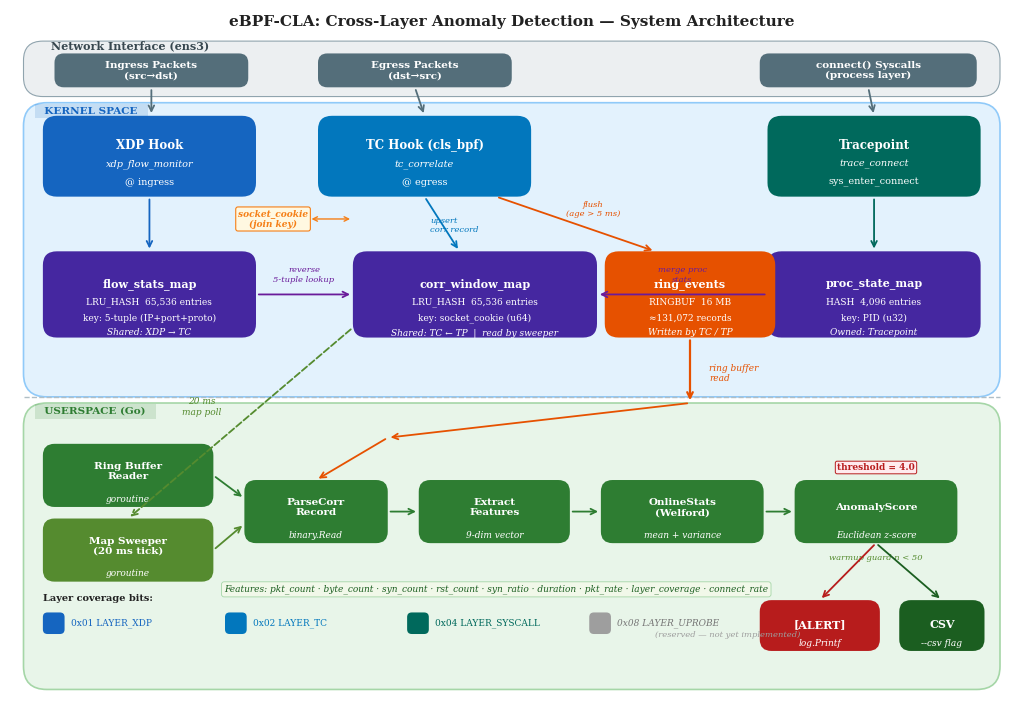

This figure's Python source: (Note: this script raises an exception after producing the figure.)
#!/usr/bin/env python3
"""
fig_architecture.py — System architecture diagram for eBPF-CLA.

Produces: results/figures/fig_architecture.png

Layout (top → bottom):
  1. Network interface / packet ingress+egress
  2. Kernel space  — XDP | TC | Tracepoint eBPF programs + BPF maps
  3. Boundary      — ring_events (RINGBUF) + corr_window_map sweeper
  4. Userspace     — Go processing pipeline → alert / CSV

Usage:
    python3 results/analysis/fig_architecture.py
"""

import os
import matplotlib
matplotlib.use('Agg')
import matplotlib.pyplot as plt
import matplotlib.patches as mpatches
from matplotlib.patches import FancyArrowPatch, FancyBboxPatch
from matplotlib.lines import Line2D

# ── Style ─────────────────────────────────────────────────────────────────────
plt.rcParams.update({
    'font.family':      'serif',
    'font.serif':       ['Times New Roman', 'DejaVu Serif'],
    'font.size':        9,
    'figure.dpi':       150,
    'savefig.dpi':      300,
    'savefig.bbox':     'tight',
    'savefig.pad_inches': 0.08,
})

# ── Colour palette ────────────────────────────────────────────────────────────
C = {
    'net_bg':    '#ECEFF1',   # network interface band
    'net_box':   '#546E7A',   # packet box
    'ker_bg':    '#E3F2FD',   # kernel space background
    'xdp':       '#1565C0',   # XDP program
    'tc':        '#0277BD',   # TC program
    'tp':        '#00695C',   # Tracepoint program
    'map':       '#4527A0',   # BPF map
    'rb':        '#E65100',   # ring buffer
    'boundary':  '#B0BEC5',   # dashed boundary line
    'usr_bg':    '#E8F5E9',   # userspace background
    'go_box':    '#2E7D32',   # Go processing box
    'alert':     '#B71C1C',   # alert output
    'csv':       '#1B5E20',   # CSV output
    'cookie':    '#F57F17',   # socket_cookie annotation
    'white':     '#FFFFFF',
    'text_dark': '#212121',
    'text_light':'#FFFFFF',
    'arrow':     '#37474F',
    'arrow_map': '#6A1B9A',
}

# ── Helpers ───────────────────────────────────────────────────────────────────
def box(ax, x, y, w, h, fc, ec='#37474F', lw=1.0, radius=0.18, alpha=1.0, zorder=3):
    p = FancyBboxPatch((x, y), w, h,
                       boxstyle=f'round,pad=0,rounding_size={radius}',
                       facecolor=fc, edgecolor=ec, linewidth=lw,
                       alpha=alpha, zorder=zorder)
    ax.add_patch(p)
    return p

def label(ax, x, y, text, color=C['text_dark'], fs=8.5, fw='normal',
          ha='center', va='center', zorder=5, style='normal'):
    ax.text(x, y, text, color=color, fontsize=fs, fontweight=fw,
            ha=ha, va=va, zorder=zorder, style=style,
            multialignment='center')

def arrow(ax, x0, y0, x1, y1, color=C['arrow'], lw=1.3,
          style='->', mutation=10, zorder=4, ls='solid'):
    ax.annotate('', xy=(x1, y1), xytext=(x0, y0),
                arrowprops=dict(arrowstyle=f'->', color=color,
                                lw=lw, mutation_scale=mutation,
                                linestyle=ls),
                zorder=zorder)

def section_label(ax, x, y, text, color, fs=7.5):
    ax.text(x, y, text, color=color, fontsize=fs, fontweight='bold',
            ha='left', va='top', zorder=6,
            bbox=dict(fc=color, ec='none', alpha=0.15, pad=2))

# ═══════════════════════════════════════════════════════════════════════════════
# CANVAS
# ═══════════════════════════════════════════════════════════════════════════════
fig, ax = plt.subplots(figsize=(13, 9))
ax.set_xlim(0, 13)
ax.set_ylim(0, 9)
ax.axis('off')

# ── Title ─────────────────────────────────────────────────────────────────────
ax.text(6.5, 8.82, 'eBPF-CLA: Cross-Layer Anomaly Detection — System Architecture',
        ha='center', va='center', fontsize=11, fontweight='bold', color=C['text_dark'])

# ═══════════════════════════════════════════════════════════════════════════════
# ZONE 1 — Network Interface
# ═══════════════════════════════════════════════════════════════════════════════
box(ax, 0.2, 7.85, 12.6, 0.72, fc=C['net_bg'], ec='#90A4AE', lw=0.8,
    radius=0.25, zorder=1)
ax.text(0.55, 8.58, 'Network Interface (ens3)', fontsize=8, fontweight='bold',
        color='#37474F', va='top')

# Ingress / Egress packet boxes
box(ax, 0.6,  7.97, 2.5, 0.44, fc=C['net_box'], ec='none', radius=0.12)
label(ax, 1.85, 8.19, 'Ingress Packets\n(src→dst)', C['text_light'], fs=7.5, fw='bold')

box(ax, 4.0,  7.97, 2.5, 0.44, fc=C['net_box'], ec='none', radius=0.12)
label(ax, 5.25, 8.19, 'Egress Packets\n(dst→src)', C['text_light'], fs=7.5, fw='bold')

box(ax, 9.7,  7.97, 2.8, 0.44, fc=C['net_box'], ec='none', radius=0.12)
label(ax, 11.1, 8.19, 'connect() Syscalls\n(process layer)', C['text_light'], fs=7.5, fw='bold')

# ═══════════════════════════════════════════════════════════════════════════════
# ZONE 2 — Kernel Space background
# ═══════════════════════════════════════════════════════════════════════════════
box(ax, 0.2, 3.95, 12.6, 3.82, fc=C['ker_bg'], ec='#90CAF9', lw=1.2,
    radius=0.3, zorder=1)
section_label(ax, 0.38, 7.72, '  KERNEL SPACE  ', '#1565C0', fs=7.5)

# ── XDP Program ───────────────────────────────────────────────────────────────
box(ax, 0.45, 6.55, 2.75, 1.05, fc=C['xdp'], ec='none', radius=0.18)
label(ax, 1.825, 7.22, 'XDP Hook', C['text_light'], fs=8.5, fw='bold')
label(ax, 1.825, 6.97, 'xdp_flow_monitor', C['text_light'], fs=7, style='italic')
label(ax, 1.825, 6.73, '@ ingress', C['text_light'], fs=7)

# ── TC Program ────────────────────────────────────────────────────────────────
box(ax, 4.0, 6.55, 2.75, 1.05, fc=C['tc'], ec='none', radius=0.18)
label(ax, 5.375, 7.22, 'TC Hook (cls_bpf)', C['text_light'], fs=8.5, fw='bold')
label(ax, 5.375, 6.97, 'tc_correlate', C['text_light'], fs=7, style='italic')
label(ax, 5.375, 6.73, '@ egress', C['text_light'], fs=7)

# ── Tracepoint Program ────────────────────────────────────────────────────────
box(ax, 9.8, 6.55, 2.75, 1.05, fc=C['tp'], ec='none', radius=0.18)
label(ax, 11.175, 7.22, 'Tracepoint', C['text_light'], fs=8.5, fw='bold')
label(ax, 11.175, 6.97, 'trace_connect', C['text_light'], fs=7, style='italic')
label(ax, 11.175, 6.73, 'sys_enter_connect', C['text_light'], fs=7)

# ── BPF Maps ──────────────────────────────────────────────────────────────────
# flow_stats_map (shared XDP → TC)
box(ax, 0.45, 4.72, 2.75, 1.12, fc=C['map'], ec='none', radius=0.18)
label(ax, 1.825, 5.42, 'flow_stats_map', C['text_light'], fs=8, fw='bold')
label(ax, 1.825, 5.18, 'LRU_HASH  65,536 entries', C['text_light'], fs=6.5)
label(ax, 1.825, 4.97, 'key: 5-tuple (IP+port+proto)', C['text_light'], fs=6.5)
label(ax, 1.825, 4.78, 'Shared: XDP → TC', C['#FFD54F' if False else 'white'],
      fs=6.5, style='italic')

# proc_state_map (TP)
box(ax, 9.8, 4.72, 2.75, 1.12, fc=C['map'], ec='none', radius=0.18)
label(ax, 11.175, 5.42, 'proc_state_map', C['text_light'], fs=8, fw='bold')
label(ax, 11.175, 5.18, 'HASH  4,096 entries', C['text_light'], fs=6.5)
label(ax, 11.175, 4.97, 'key: PID (u32)', C['text_light'], fs=6.5)
label(ax, 11.175, 4.78, 'Owned: Tracepoint', C['text_light'], fs=6.5, style='italic')

# corr_window_map (centre — TC writes, TP updates)
box(ax, 4.45, 4.72, 3.15, 1.12, fc=C['map'], ec='none', radius=0.18)
label(ax, 6.025, 5.42, 'corr_window_map', C['text_light'], fs=8, fw='bold')
label(ax, 6.025, 5.18, 'LRU_HASH  65,536 entries', C['text_light'], fs=6.5)
label(ax, 6.025, 4.97, 'key: socket_cookie (u64)', C['text_light'], fs=6.5)
label(ax, 6.025, 4.78, 'Shared: TC ← TP  |  read by sweeper', C['text_light'],
      fs=6.5, style='italic')

# ring_events (rightmost of centre group, feeds userspace)
box(ax, 7.7, 4.72, 2.2, 1.12, fc=C['rb'], ec='none', radius=0.18)
label(ax, 8.8, 5.42, 'ring_events', C['text_light'], fs=8, fw='bold')
label(ax, 8.8, 5.18, 'RINGBUF  16 MB', C['text_light'], fs=6.5)
label(ax, 8.8, 4.97, '≈131,072 records', C['text_light'], fs=6.5)
label(ax, 8.8, 4.78, 'Written by TC / TP', C['text_light'], fs=6.5, style='italic')

# socket_cookie callout
ax.text(3.42, 6.26, 'socket_cookie\n(join key)',
        ha='center', va='center', fontsize=6.5, color=C['cookie'],
        fontweight='bold', style='italic',
        bbox=dict(fc='#FFF8E1', ec=C['cookie'], lw=0.8, pad=2.5,
                  boxstyle='round,pad=0.25'))

# ═══════════════════════════════════════════════════════════════════════════════
# ZONE 3 — Userspace background
# ═══════════════════════════════════════════════════════════════════════════════
box(ax, 0.2, 0.15, 12.6, 3.72, fc=C['usr_bg'], ec='#A5D6A7', lw=1.2,
    radius=0.3, zorder=1)
section_label(ax, 0.38, 3.82, '  USERSPACE (Go)  ', '#2E7D32', fs=7.5)

# ── Go processing boxes ───────────────────────────────────────────────────────
# Ring buffer reader
box(ax, 0.45, 2.52, 2.2, 0.82, fc=C['go_box'], ec='none', radius=0.15)
label(ax, 1.55, 2.98, 'Ring Buffer\nReader', C['text_light'], fs=7.5, fw='bold')
label(ax, 1.55, 2.62, 'goroutine', C['text_light'], fs=6.5, style='italic')

# Map sweeper
box(ax, 0.45, 1.55, 2.2, 0.82, fc='#558B2F', ec='none', radius=0.15)
label(ax, 1.55, 2.01, 'Map Sweeper\n(20 ms tick)', C['text_light'], fs=7.5, fw='bold')
label(ax, 1.55, 1.65, 'goroutine', C['text_light'], fs=6.5, style='italic')

# Parse
box(ax, 3.05, 2.05, 1.85, 0.82, fc=C['go_box'], ec='none', radius=0.15)
label(ax, 3.975, 2.51, 'ParseCorr\nRecord', C['text_light'], fs=7.5, fw='bold')
label(ax, 3.975, 2.15, 'binary.Read', C['text_light'], fs=6.5, style='italic')

# Feature extraction
box(ax, 5.3, 2.05, 1.95, 0.82, fc=C['go_box'], ec='none', radius=0.15)
label(ax, 6.275, 2.51, 'Extract\nFeatures', C['text_light'], fs=7.5, fw='bold')
label(ax, 6.275, 2.15, '9-dim vector', C['text_light'], fs=6.5, style='italic')

# Welford / OnlineStats
box(ax, 7.65, 2.05, 2.1, 0.82, fc=C['go_box'], ec='none', radius=0.15)
label(ax, 8.7, 2.51, 'OnlineStats\n(Welford)', C['text_light'], fs=7.5, fw='bold')
label(ax, 8.7, 2.15, 'mean + variance', C['text_light'], fs=6.5, style='italic')

# AnomalyScore
box(ax, 10.15, 2.05, 2.1, 0.82, fc=C['go_box'], ec='none', radius=0.15)
label(ax, 11.2, 2.51, 'AnomalyScore', C['text_light'], fs=7.5, fw='bold')
label(ax, 11.2, 2.15, 'Euclidean z-score', C['text_light'], fs=6.5, style='italic')

# Warmup guard annotation
ax.text(11.2, 1.83, 'warmup guard n < 50',
        ha='center', fontsize=6, color='#558B2F', style='italic')

# Threshold annotation
ax.text(11.2, 3.0, 'threshold = 4.0',
        ha='center', fontsize=6.5, color=C['alert'], fontweight='bold',
        bbox=dict(fc='#FFEBEE', ec=C['alert'], lw=0.7, pad=2,
                  boxstyle='round,pad=0.2'))

# Outputs
box(ax, 9.7, 0.65, 1.55, 0.66, fc=C['alert'], ec='none', radius=0.15)
label(ax, 10.475, 0.99, '[ALERT]', C['text_light'], fs=8, fw='bold')
label(ax, 10.475, 0.75, 'log.Printf', C['text_light'], fs=6.5, style='italic')

box(ax, 11.5, 0.65, 1.1, 0.66, fc=C['csv'], ec='none', radius=0.15)
label(ax, 12.05, 0.99, 'CSV', C['text_light'], fs=8, fw='bold')
label(ax, 12.05, 0.75, '--csv flag', C['text_light'], fs=6.5, style='italic')

# Feature list annotation
ax.text(6.3, 1.45,
        'Features: pkt_count · byte_count · syn_count · rst_count · syn_ratio'
        ' · duration · pkt_rate · layer_coverage · connect_rate',
        ha='center', va='center', fontsize=6.5, color='#1B5E20', style='italic',
        bbox=dict(fc='#F1F8E9', ec='#A5D6A7', lw=0.6, pad=3,
                  boxstyle='round,pad=0.3'))

# ═══════════════════════════════════════════════════════════════════════════════
# ARROWS
# ═══════════════════════════════════════════════════════════════════════════════

# Network → eBPF programs (ingress down to XDP)
arrow(ax, 1.85, 7.97, 1.85, 7.60, color=C['net_box'])
# Egress → TC
arrow(ax, 5.25, 7.97, 5.375, 7.60, color=C['net_box'])
# connect() → TP
arrow(ax, 11.1, 7.97, 11.175, 7.60, color=C['net_box'])

# XDP → flow_stats_map
arrow(ax, 1.825, 6.55, 1.825, 5.84, color=C['xdp'])

# flow_stats_map → TC (reverse 5-tuple lookup)
arrow(ax, 3.2, 5.28, 4.45, 5.28, color=C['arrow_map'])
ax.text(3.82, 5.42, 'reverse\n5-tuple lookup', ha='center', va='bottom',
        fontsize=6, color=C['arrow_map'], style='italic')

# socket_cookie callout ↔ TC
ax.annotate('', xy=(4.45, 6.26), xytext=(3.88, 6.26),
            arrowprops=dict(arrowstyle='<->', color=C['cookie'], lw=1.0,
                            mutation_scale=8))

# TC → corr_window_map
arrow(ax, 5.375, 6.55, 5.825, 5.84, color=C['tc'])
ax.text(5.45, 6.18, 'upsert\ncorr record', ha='left', va='center',
        fontsize=6, color=C['tc'], style='italic')

# TC → ring_events (flush when age > 5 ms)
arrow(ax, 6.3, 6.55, 8.35, 5.84, color=C['rb'])
ax.text(7.55, 6.38, 'flush\n(age > 5 ms)', ha='center', va='center',
        fontsize=6, color=C['rb'], style='italic')

# TP → proc_state_map
arrow(ax, 11.175, 6.55, 11.175, 5.84, color=C['tp'])

# proc_state_map → corr_window_map (merge proc stats)
arrow(ax, 9.8, 5.28, 7.6, 5.28, color=C['arrow_map'])
ax.text(8.7, 5.42, 'merge proc\nstats', ha='center', va='bottom',
        fontsize=6, color=C['arrow_map'], style='italic')

# ring_events → Ring Buffer Reader (down across boundary)
arrow(ax, 8.8, 4.72, 8.8, 3.87, color=C['rb'], lw=1.6)
ax.text(9.05, 4.25, 'ring buffer\nread', ha='left', va='center',
        fontsize=6.5, color=C['rb'], style='italic')
# then left to parse
arrow(ax, 8.8, 3.87, 4.9, 3.42, color=C['rb'])
arrow(ax, 4.9, 3.42, 3.975, 2.87, color=C['rb'])

# corr_window_map → Map Sweeper (dashed, 20 ms poll)
ax.annotate('', xy=(1.55, 2.37), xytext=(4.45, 4.85),
            arrowprops=dict(arrowstyle='->', color='#558B2F', lw=1.3,
                            linestyle='dashed', mutation_scale=10))
ax.text(2.5, 3.82, '20 ms\nmap poll', ha='center', va='center',
        fontsize=6.5, color='#558B2F', style='italic')

# Map Sweeper → Parse
arrow(ax, 2.65, 1.96, 3.05, 2.30, color='#558B2F')

# Processing pipeline arrows
arrow(ax, 4.9,  2.46, 5.3,  2.46, color=C['go_box'])
arrow(ax, 7.25, 2.46, 7.65, 2.46, color=C['go_box'])
arrow(ax, 9.75, 2.46, 10.15, 2.46, color=C['go_box'])

# AnomalyScore → ALERT / CSV (score > threshold)
arrow(ax, 11.2, 2.05, 10.475, 1.31, color=C['alert'])
arrow(ax, 11.2, 2.05, 12.05,  1.31, color=C['csv'])

# Ring Buffer Reader → Parse (short hop)
arrow(ax, 2.65, 2.93, 3.05, 2.63, color=C['go_box'])

# ═══════════════════════════════════════════════════════════════════════════════
# LAYER COVERAGE BIT LEGEND
# ═══════════════════════════════════════════════════════════════════════════════
legend_x, legend_y = 0.45, 0.95
ax.text(legend_x, legend_y + 0.38, 'Layer coverage bits:', fontsize=7,
        fontweight='bold', color=C['text_dark'], va='center')
bits = [('0x01 LAYER_XDP',     C['xdp']),
        ('0x02 LAYER_TC',      C['tc']),
        ('0x04 LAYER_SYSCALL', C['tp']),
        ('0x08 LAYER_UPROBE',  '#9E9E9E')]
for i, (txt, c) in enumerate(bits):
    bx = legend_x + i * 2.35
    box(ax, bx, legend_y - 0.08, 0.28, 0.28, fc=c, ec='none', radius=0.06, zorder=5)
    ax.text(bx + 0.36, legend_y + 0.06, txt, fontsize=6.5, va='center',
            color=c if c != '#9E9E9E' else '#757575',
            style='italic' if c == '#9E9E9E' else 'normal')

# "reserved" note for uprobe
ax.text(legend_x + 4 * 2.35 - 1.5, legend_y - 0.12, '(reserved — not yet implemented)',
        fontsize=6, color='#9E9E9E', style='italic')

# ── Kernel / Userspace boundary dashed line ───────────────────────────────────
ax.plot([0.2, 12.8], [3.95, 3.95], color=C['boundary'], lw=1.0,
        ls='--', zorder=2)

# ── Save ──────────────────────────────────────────────────────────────────────
OUT_DIR = os.path.join(os.path.dirname(__file__), '..', 'figures')
os.makedirs(OUT_DIR, exist_ok=True)
out_path = os.path.join(OUT_DIR, 'fig_architecture.png')
fig.savefig(out_path, dpi=300, bbox_inches='tight', facecolor='white')
plt.close(fig)
print(f"Saved → {out_path}")
